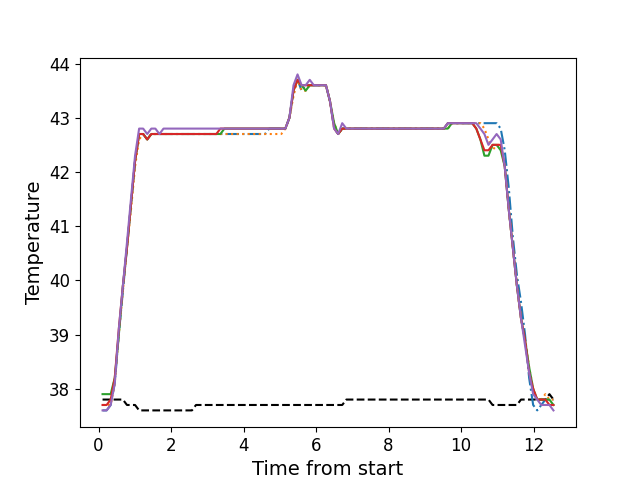

Values plotted in this chart, from the file beside it:
, times, neutral, z1, z2, z3, z4, z5
0, 0.1106, 37.8, 37.6, 37.7, 37.9, 37.7, 37.6
1, 0.2233, 37.8, 37.6, 37.7, 37.9, 37.7, 37.6
2, 0.3349, 37.8, 37.7, 37.7, 37.9, 37.8, 37.7
3, 0.4475, 37.8, 38.1, 38.1, 38.2, 38.2, 38.1
4, 0.5591, 37.8, 39.0, 39.0, 39.0, 39.1, 39.1
5, 0.6718, 37.8, 39.8, 39.8, 39.9, 39.9, 39.9
6, 0.7844, 37.7, 40.6, 40.6, 40.6, 40.6, 40.7
7, 0.8945, 37.7, 41.4, 41.3, 41.4, 41.4, 41.5
8, 1.007, 37.7, 42.2, 42.1, 42.2, 42.2, 42.3
9, 1.12, 37.6, 42.7, 42.6, 42.7, 42.7, 42.8
10, 1.231, 37.6, 42.7, 42.7, 42.7, 42.7, 42.8
11, 1.343, 37.6, 42.6, 42.6, 42.6, 42.6, 42.7
12, 1.455, 37.6, 42.7, 42.7, 42.7, 42.7, 42.8
13, 1.568, 37.6, 42.7, 42.7, 42.7, 42.7, 42.8
14, 1.68, 37.6, 42.7, 42.7, 42.7, 42.7, 42.7
15, 1.792, 37.6, 42.7, 42.7, 42.7, 42.7, 42.8
16, 1.904, 37.6, 42.7, 42.7, 42.7, 42.7, 42.8
17, 2.016, 37.6, 42.7, 42.7, 42.7, 42.7, 42.8
18, 2.128, 37.6, 42.7, 42.7, 42.7, 42.7, 42.8
19, 2.241, 37.6, 42.7, 42.7, 42.7, 42.7, 42.8
20, 2.352, 37.6, 42.7, 42.7, 42.7, 42.7, 42.8
21, 2.464, 37.6, 42.7, 42.7, 42.7, 42.7, 42.8
22, 2.577, 37.6, 42.7, 42.7, 42.7, 42.7, 42.8
23, 2.689, 37.7, 42.7, 42.7, 42.7, 42.7, 42.8
24, 2.801, 37.7, 42.7, 42.7, 42.7, 42.7, 42.8
25, 2.912, 37.7, 42.7, 42.7, 42.7, 42.7, 42.8
26, 3.025, 37.7, 42.7, 42.7, 42.7, 42.7, 42.8
27, 3.136, 37.7, 42.7, 42.7, 42.7, 42.7, 42.8
28, 3.249, 37.7, 42.7, 42.7, 42.7, 42.7, 42.8
29, 3.361, 37.7, 42.7, 42.7, 42.7, 42.8, 42.8
30, 3.473, 37.7, 42.7, 42.7, 42.8, 42.8, 42.8
31, 3.585, 37.7, 42.7, 42.7, 42.8, 42.8, 42.8
32, 3.697, 37.7, 42.7, 42.7, 42.8, 42.8, 42.8
33, 3.809, 37.7, 42.7, 42.7, 42.8, 42.8, 42.8
34, 3.921, 37.7, 42.7, 42.7, 42.8, 42.8, 42.8
35, 4.034, 37.7, 42.7, 42.7, 42.8, 42.8, 42.8
36, 4.146, 37.7, 42.7, 42.7, 42.8, 42.8, 42.8
37, 4.257, 37.7, 42.7, 42.7, 42.8, 42.8, 42.8
38, 4.369, 37.7, 42.7, 42.7, 42.8, 42.8, 42.8
39, 4.482, 37.7, 42.7, 42.7, 42.8, 42.8, 42.8
40, 4.593, 37.7, 42.7, 42.7, 42.8, 42.8, 42.8
41, 4.706, 37.7, 42.8, 42.7, 42.8, 42.8, 42.8
42, 4.818, 37.7, 42.8, 42.7, 42.8, 42.8, 42.8
43, 4.93, 37.7, 42.8, 42.7, 42.8, 42.8, 42.8
44, 5.042, 37.7, 42.8, 42.7, 42.8, 42.8, 42.8
45, 5.153, 37.7, 42.8, 42.8, 42.8, 42.8, 42.8
46, 5.265, 37.7, 43.0, 43.0, 43.0, 43.0, 43.0
47, 5.378, 37.7, 43.5, 43.4, 43.5, 43.5, 43.6
48, 5.49, 37.7, 43.7, 43.7, 43.7, 43.7, 43.8
49, 5.602, 37.7, 43.5, 43.5, 43.6, 43.6, 43.6
50, 5.714, 37.7, 43.6, 43.5, 43.5, 43.6, 43.6
51, 5.827, 37.7, 43.6, 43.6, 43.6, 43.6, 43.7
52, 5.938, 37.7, 43.6, 43.6, 43.6, 43.6, 43.6
53, 6.051, 37.7, 43.6, 43.6, 43.6, 43.6, 43.6
54, 6.162, 37.7, 43.6, 43.6, 43.6, 43.6, 43.6
55, 6.274, 37.7, 43.6, 43.6, 43.6, 43.6, 43.6
56, 6.386, 37.7, 43.3, 43.3, 43.3, 43.3, 43.3
57, 6.499, 37.7, 42.8, 42.9, 42.9, 42.8, 42.8
58, 6.611, 37.7, 42.7, 42.7, 42.7, 42.7, 42.7
59, 6.722, 37.7, 42.8, 42.8, 42.8, 42.8, 42.9
... 52 more rows
